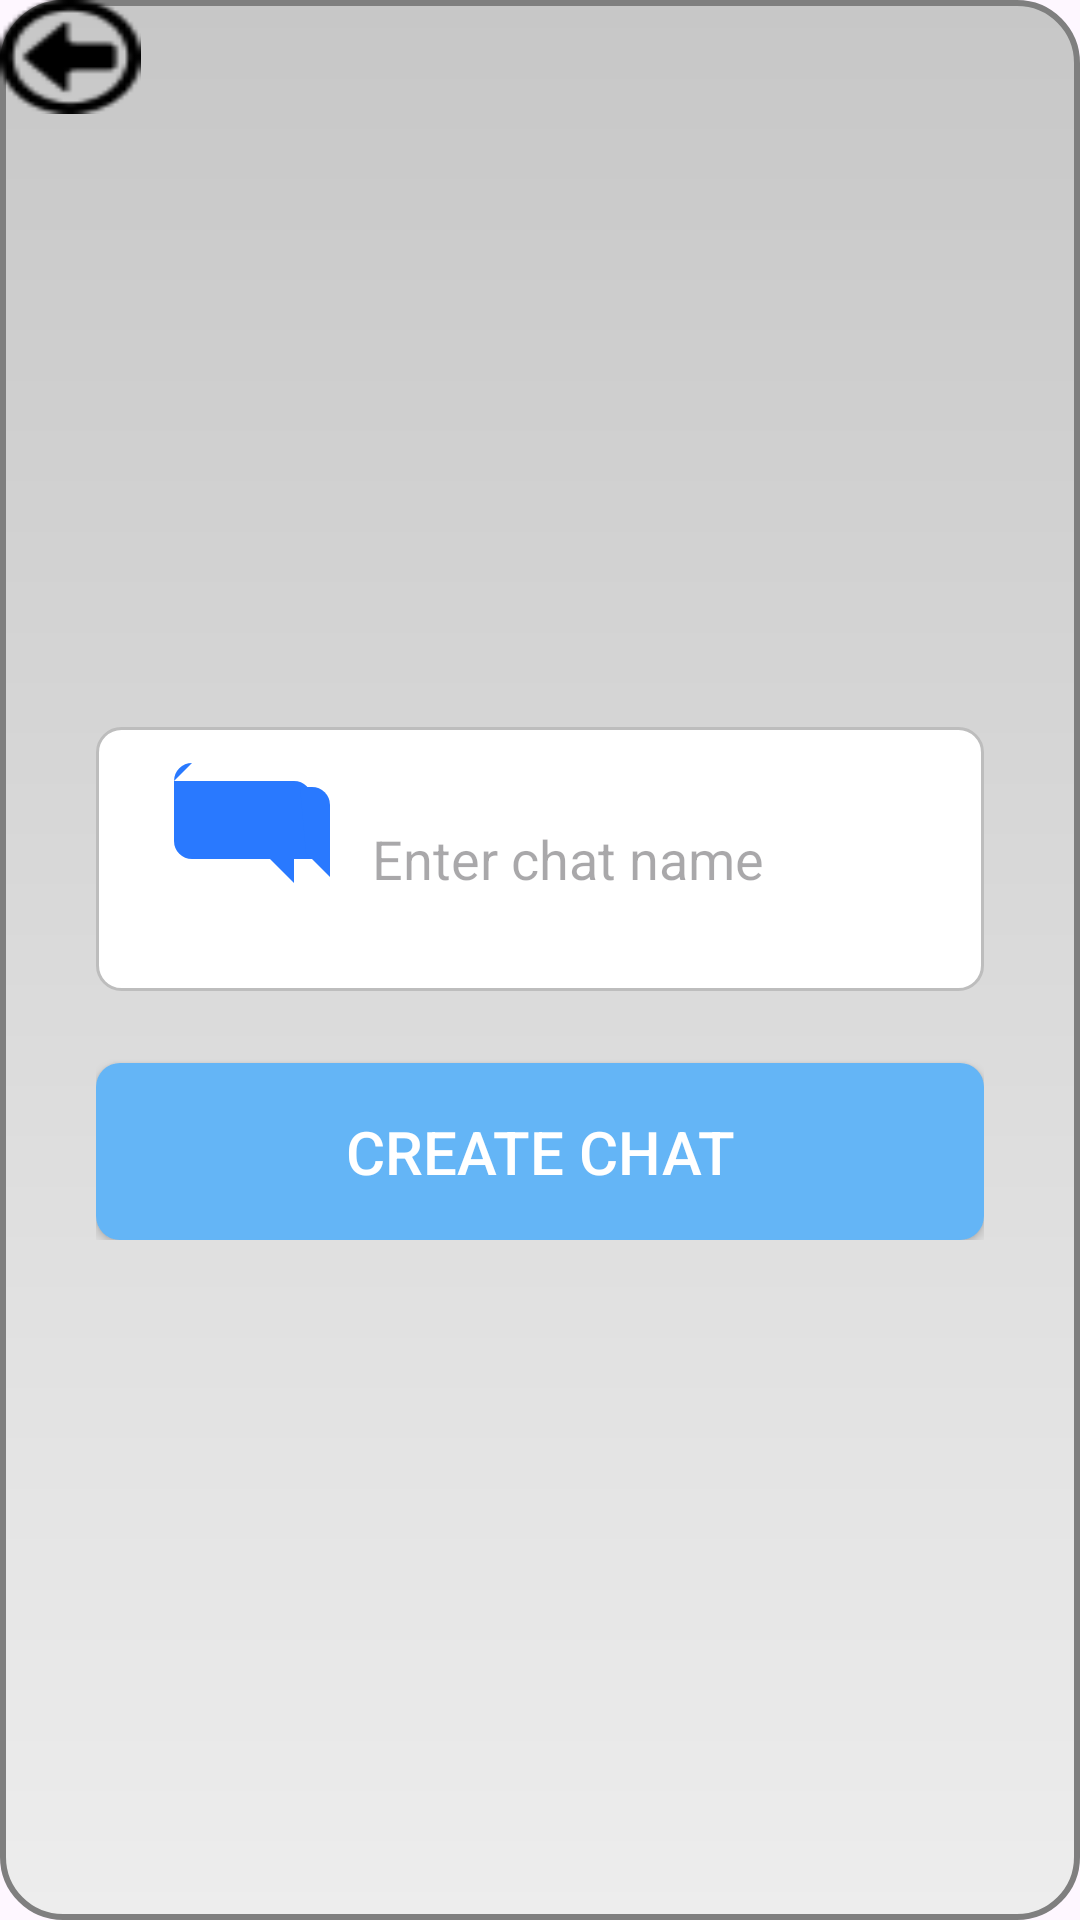

Reconstruct the res/layout file that produces this screen, plus the resources it refers to.
<!-- AndroidManifest.xml: application theme Theme.Scuffchat -->
<!-- res/layout/activity_new_chat.xml -->
<?xml version="1.0" encoding="utf-8"?>
<RelativeLayout xmlns:android="http://schemas.android.com/apk/res/android"
    xmlns:tools="http://schemas.android.com/tools"
    xmlns:app="http://schemas.android.com/apk/res-auto"
    android:id="@+id/main_container"
    android:layout_width="match_parent"
    android:layout_height="match_parent"
    android:background="@drawable/menu_background"
    tools:context=".NewChat">

    <Button
        app:backgroundTint="@null"
        android:id="@+id/LeaveNewChat"
        android:layout_width="47dp"
        android:layout_height="38dp"
        android:layout_alignParentTop="true"
        android:layout_alignParentStart="true"
        android:background="@drawable/ic_leave_activity_button" />

    <LinearLayout
        android:id="@+id/chat_info_container"
        android:layout_width="match_parent"
        android:layout_height="wrap_content"
        android:orientation="vertical"
        android:paddingStart="32dp"
        android:paddingEnd="32dp"
        android:paddingTop="48dp"
        android:paddingBottom="32dp"
        android:layout_centerInParent="true">

        <EditText
            android:id="@+id/editText_chat_name"
            android:layout_width="match_parent"
            android:layout_height="wrap_content"
            android:background="@drawable/chat_edittext_bg"
            android:hint="Enter chat name"
            android:paddingStart="16dp"
            android:paddingEnd="16dp"
            android:textColor="@color/chat_edittext_stroke_color"
            android:textSize="18sp"
            android:imeOptions="actionDone"
            android:inputType="text"
            android:drawableStart="@drawable/chat_logo"
            android:drawablePadding="12dp"
            android:paddingTop="12dp"
            android:paddingBottom="12dp"/>

        <Button
            android:id="@+id/button_create_chat"
            android:layout_width="match_parent"
            android:layout_height="wrap_content"
            android:layout_marginTop="24dp"
            android:background="@drawable/chat_button_bg"
            android:text="Create Chat"
            android:textColor="@android:color/white"
            android:textSize="20sp"
            android:paddingTop="16dp"
            android:paddingBottom="16dp"
            app:backgroundTint="@null"/>

    </LinearLayout>

</RelativeLayout>
<!-- resources referenced by this layout -->
<resources>
  <color name="chat_edittext_stroke_color">#BDBDBD</color>
  <!-- drawable chat_button_bg (drawable) -->
  <?xml version="1.0" encoding="utf-8"?>
  <selector xmlns:android="http://schemas.android.com/apk/res/android">
      <item android:state_pressed="true">
          <shape android:shape="rectangle">
              <solid android:color="@color/chat_button_pressed_color" />
              <corners android:radius="8dp" />
          </shape>
      </item>
      <item>
          <shape android:shape="rectangle">
              <solid android:color="@color/chat_button_normal_color" />
              <corners android:radius="8dp" />
          </shape>
      </item>
  </selector>
  <!-- drawable chat_edittext_bg (drawable) -->
  <?xml version="1.0" encoding="utf-8"?>
  <shape xmlns:android="http://schemas.android.com/apk/res/android"
      android:shape="rectangle">
      <solid android:color="@color/chat_edittext_background_color" />
      <corners android:radius="8dp" />
      <stroke
          android:width="1dp"
          android:color="@color/chat_edittext_stroke_color" />
  </shape>
  <!-- drawable chat_logo (drawable) -->
  <?xml version="1.0" encoding="utf-8"?>
  <vector xmlns:android="http://schemas.android.com/apk/res/android"
      android:width="64dp"
      android:height="64dp"
      android:viewportWidth="64"
      android:viewportHeight="64">
      
      <path
          android:fillColor="#2979FF"
          android:pathData="M10,6h40a6,6 0 0 1 6,6v20a0,0 0 0 1 0,0h-6v8l-8,-8h-26a6,6 0 0 1 -6,-6v-20a6,6 0 0 1 6,-6z"/>
      
      <path
          android:fillColor="#2979FF"
          android:pathData="M54,30l8,8v-24a6,6 0 0 0 -6,-6h-4z"/>
  </vector>
  <!-- drawable ic_leave_activity_button: png bitmap (drawable, 947 bytes) -->
  <!-- drawable menu_background (drawable) -->
  <?xml version="1.0" encoding="utf-8"?>
  <shape xmlns:android="http://schemas.android.com/apk/res/android"
      android:shape="rectangle">
      
      <gradient
          android:startColor="#EDEDED"
          android:endColor="#C7C7C7"
          android:angle="90" />
  
      
      <stroke
          android:width="2dp"
          android:color="#7F7F7F" />
  
      
      <corners android:radius="20dp" />
  </shape>
  <style name="Theme.Scuffchat" parent="Base.Theme.Scuffchat" />
  <color name="chat_button_pressed_color">#42A5F5</color>
  <color name="chat_button_normal_color">#64B5F6</color>
  <color name="chat_edittext_background_color">#FFFFFF</color>
  <style name="Base.Theme.Scuffchat" parent="Theme.Material3.DayNight.NoActionBar">
          
          
      </style>
</resources>
